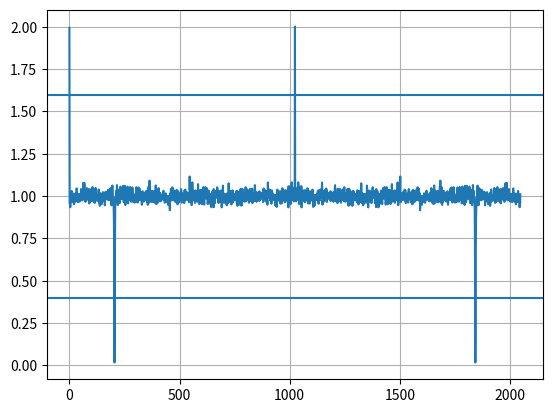

Generate this figure with matplotlib:
import numpy as np
import matplotlib.pyplot as plt

def spectral_kurtosis(s, M, FFT_LEN):

    perio = np.abs(np.fft.fft(s.reshape(M, FFT_LEN), axis=1)) ** 2 / FFT_LEN

    S1 = perio.sum(axis=0)
    S2 = np.sum(perio ** 2, axis=0)

    SK = ((M + 1) / (M - 1)) * ((M * S2 / S1 ** 2) - 1)

    return SK

if __name__ == "__main__":
    mean = 0
    std = 2
    FFT_LEN = 2048
    M = 6000 # number of averages to take PSD over
    N = FFT_LEN * M

    f1 = 10
    fs = 100
    t = np.arange(0, N/fs, 1.0/fs)
    s = np.sin(2*np.pi*f1*t)
    wgn = np.random.normal(mean, std, size=N)
    x = s + wgn

    SK = spectral_kurtosis(x, M, FFT_LEN)

    plt.figure(0)
    plt.axhline(1.6)
    plt.axhline(0.4)
    plt.plot(SK)
    plt.grid()
    plt.show()
